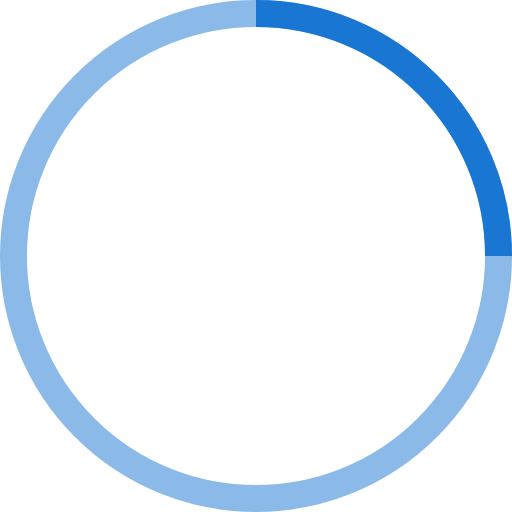
t = 0.00 s
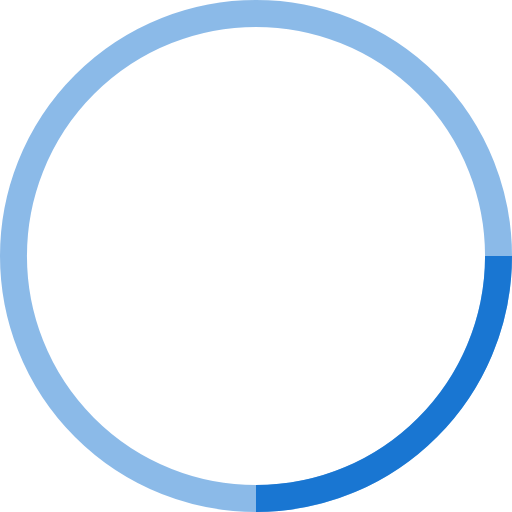
t = 0.25 s
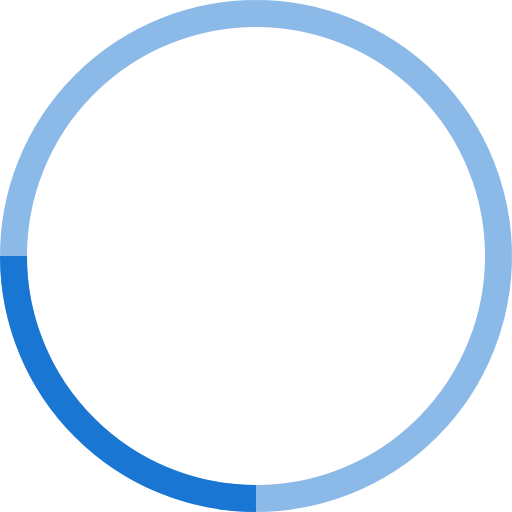
t = 0.50 s
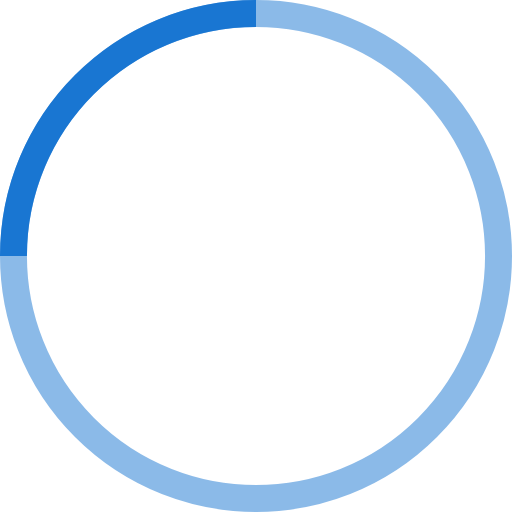
t = 0.75 s

The animated SVG that drew these frames (rendered in a browser with its animation timeline set to each time). Animation: 1 SMIL element (animateTransform=1); one cycle of 1.00 s, repeats indefinitely.

<svg width="38" height="38" viewBox="0 0 38 38" xmlns="http://www.w3.org/2000/svg" stroke="#1976D2">
    <g fill="none" fill-rule="evenodd">
        <g transform="translate(1 1)" stroke-width="2">
            <circle stroke-opacity=".5" cx="18" cy="18" r="18"/>
            <path d="M36 18c0-9.94-8.06-18-18-18">
                <animateTransform
                    attributeName="transform"
                    type="rotate"
                    from="0 18 18"
                    to="360 18 18"
                    dur="1s"
                    repeatCount="indefinite"/>
            </path>
        </g>
    </g>
</svg>
